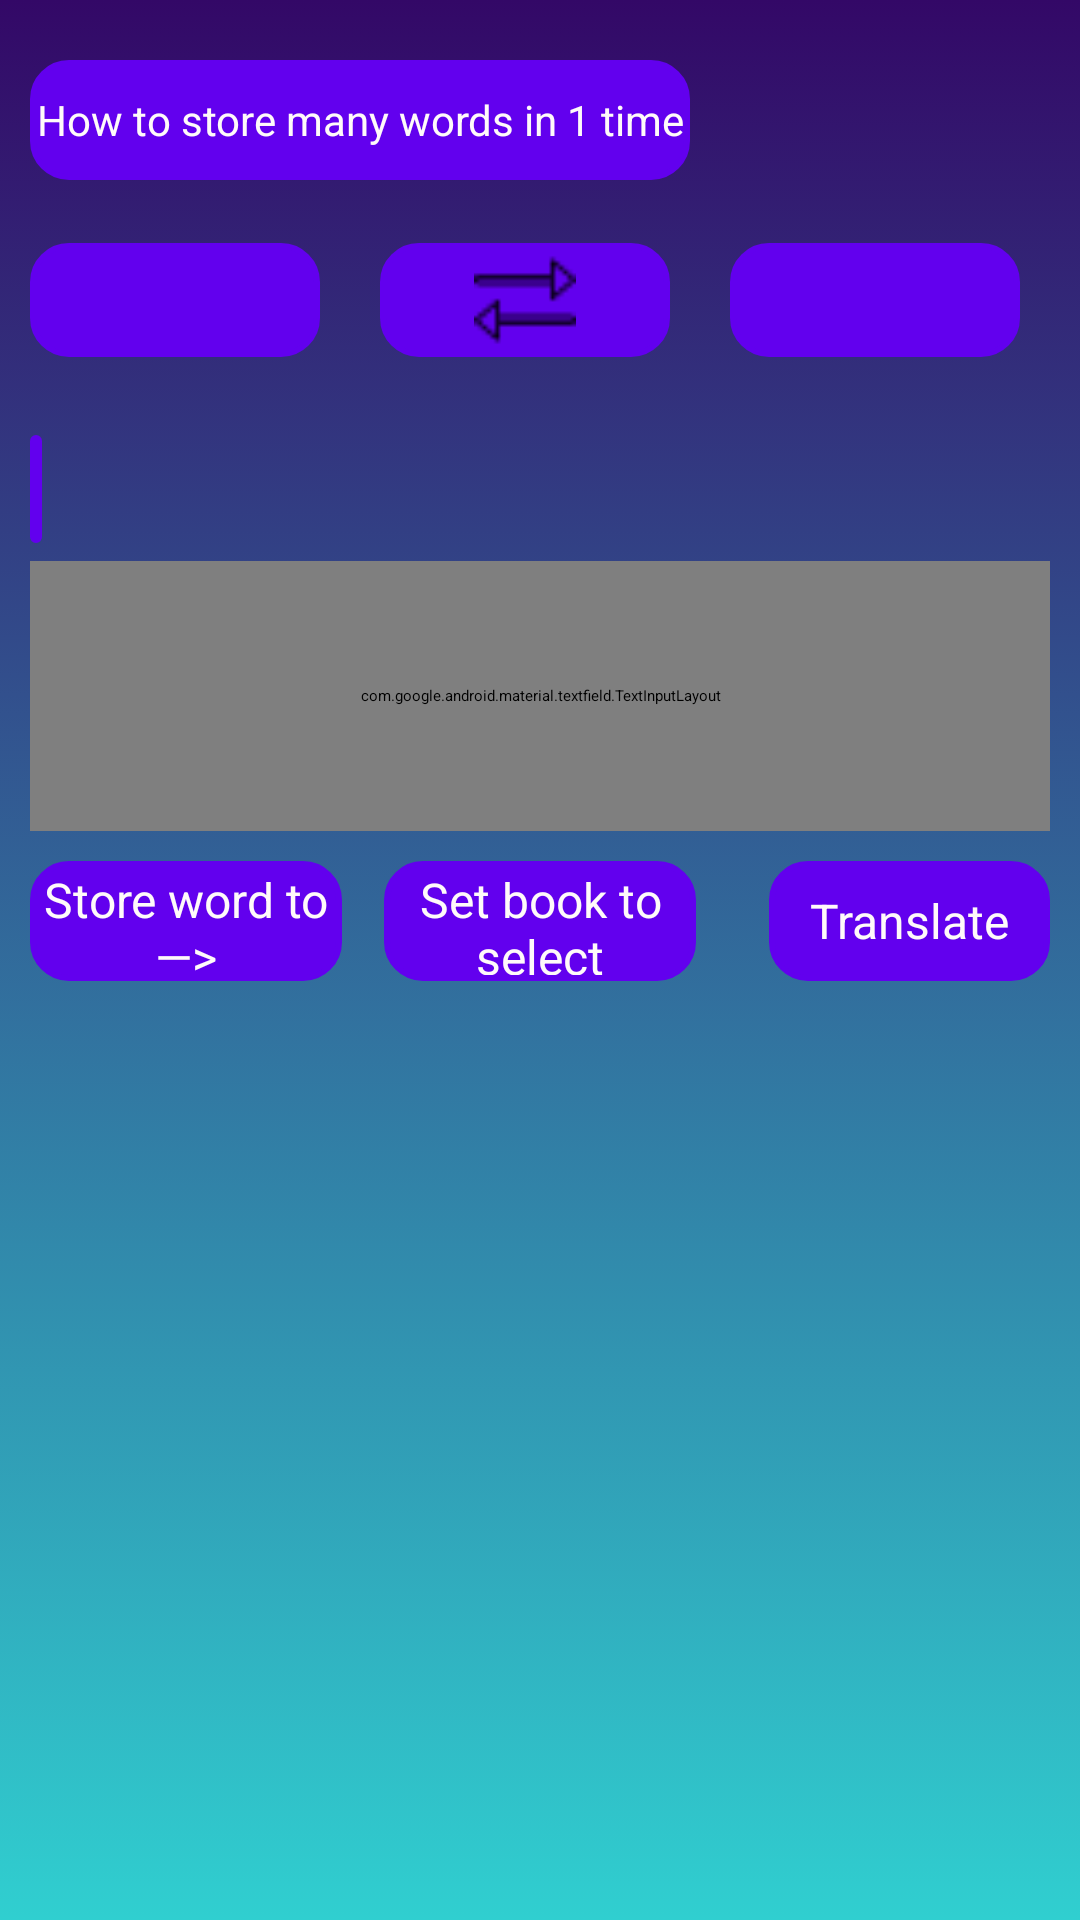

Layout XML and referenced resources for this Android screen:
<!-- AndroidManifest.xml: application theme Theme.Myapptranslate1 -->
<!-- res/layout/fragment_translate.xml -->
<RelativeLayout xmlns:android="http://schemas.android.com/apk/res/android"
    xmlns:app="http://schemas.android.com/apk/res-auto"
    xmlns:tools="http://schemas.android.com/tools"
    android:id="@+id/layout_top"
    android:layout_width="match_parent"
    android:layout_height="match_parent"
    android:background="@drawable/gradients_blue_to_purple"
    tools:context="myapptranslate1.my.Fragment.VipFragment">


    <ScrollView
        android:layout_width="match_parent"
        android:layout_height="match_parent">

        <RelativeLayout
            android:layout_width="match_parent"
            android:layout_height="wrap_content">


            <TextView
                android:id="@+id/btn_instruction"
                android:layout_width="wrap_content"
                android:layout_height="40dp"
                android:layout_marginStart="10dp"
                android:layout_marginLeft="10dp"
                android:layout_marginTop="20dp"
                android:background="@drawable/ripple_effect"
                android:gravity="center"
                android:text="How to store many words in 1 time"
                android:textColor="#FFFAFA"
                android:textSize="14sp" />


            <LinearLayout
                android:id="@+id/linear_top"
                android:layout_width="match_parent"
                android:layout_height="40dp"
                android:layout_below="@+id/btn_instruction"
                android:layout_marginLeft="10dp"
                android:layout_marginTop="20dp"
                android:layout_marginRight="10dp"
                android:orientation="horizontal"
                android:weightSum="3">

                <TextView
                    android:id="@+id/languages1"
                    android:layout_width="0dp"
                    android:layout_height="match_parent"
                    android:layout_marginTop="1dp"
                    android:layout_marginEnd="10dp"
                    android:layout_marginRight="10dp"
                    android:layout_marginBottom="1dp"
                    android:layout_weight="1"
                    android:background="@drawable/round_corners_purple_500"
                    android:gravity="center"
                    android:textColor="#FFFAFA"
                    android:textSize="14sp" />

                <ImageButton
                    android:id="@+id/swap"
                    android:layout_width="0dp"
                    android:layout_height="match_parent"
                    android:layout_marginLeft="10dp"
                    android:layout_marginTop="1dp"
                    android:layout_marginRight="10dp"
                    android:layout_marginBottom="1dp"
                    android:layout_weight="1"
                    android:background="@drawable/round_corners_purple_500"
                    android:contentDescription="Swap"
                    android:src="@drawable/reverse" />

                <TextView
                    android:id="@+id/languages2"
                    android:layout_width="0dp"
                    android:layout_height="match_parent"
                    android:layout_marginLeft="10dp"
                    android:layout_marginTop="1dp"
                    android:layout_marginRight="10dp"
                    android:layout_marginBottom="1dp"
                    android:layout_weight="1"
                    android:background="@drawable/round_corners_purple_500"
                    android:gravity="center"
                    android:textColor="#FFFAFA"
                    android:textSize="14sp" />

            </LinearLayout>

            <TextView
                android:id="@+id/tv_sourceTag"
                android:layout_width="wrap_content"
                android:layout_height="36dp"
                android:layout_below="@+id/linear_top"
                android:layout_marginStart="10dp"
                android:layout_marginLeft="10dp"
                android:layout_marginTop="25dp"
                android:layout_marginBottom="6dp"
                android:background="@drawable/ripple_effect"
                android:textColor="#FFFAFA"
                android:textSize="16sp" />

            <LinearLayout
                android:id="@+id/progress_model"
                android:layout_width="wrap_content"
                android:layout_height="36dp"
                android:layout_below="@+id/linear_top"
                android:layout_marginStart="70dp"
                android:layout_marginLeft="70dp"
                android:layout_marginTop="25dp"
                android:layout_marginBottom="6dp"
                android:layout_toEndOf="@+id/tv_sourceTag"
                android:layout_toRightOf="@+id/tv_sourceTag"
                android:background="@drawable/ripple_effect"
                android:orientation="horizontal"
                android:visibility="invisible"
                android:weightSum="2">

                <TextView
                    android:layout_width="0dp"
                    android:layout_height="match_parent"
                    android:layout_marginStart="0dp"
                    android:layout_marginLeft="0dp"
                    android:layout_weight="1.6"
                    android:gravity="center"
                    android:text="@string/Process_model"
                    android:textColor="#FFFAFA"
                    android:textSize="16sp" />

                <ProgressBar
                    android:layout_width="0dp"
                    android:layout_height="match_parent"
                    android:layout_weight="0.4" />


            </LinearLayout>


            <com.google.android.material.textfield.TextInputLayout
                android:id="@+id/layout_text_input"
                android:layout_width="match_parent"
                android:layout_height="90dp"
                android:layout_below="@+id/tv_sourceTag"
                android:layout_marginLeft="10dp"
                android:layout_marginRight="10dp"
                android:background="@drawable/round_corners_purple_700"
                android:hint="Type words"
                android:textColor="@color/black"
                android:textSize="14sp"
                app:counterEnabled="true"
                app:counterMaxLength="400"
                app:endIconMode="clear_text">

                <com.google.android.material.textfield.TextInputEditText
                    android:id="@+id/text_user_input"
                    android:layout_width="match_parent"
                    android:layout_height="match_parent"
                    android:inputType="text"
                    android:maxLines="1" />

            </com.google.android.material.textfield.TextInputLayout>

            <LinearLayout
                android:id="@+id/layout_btn_translate"
                android:layout_width="match_parent"
                android:layout_height="40dp"
                android:layout_below="@+id/layout_text_input"
                android:layout_marginLeft="10dp"
                android:layout_marginTop="10dp"
                android:layout_marginRight="10dp">

                <TextView
                    android:id="@+id/btn_store_word"
                    android:layout_width="0dp"
                    android:layout_height="match_parent"
                    android:layout_weight="1"
                    android:background="@drawable/ripple_effect"
                    android:gravity="center"
                    android:text="@string/Store_word_to"
                    android:textColor="#FFFAFA"
                    android:textSize="16sp" />

                <TextView
                    android:id="@+id/btn_set_book_store"
                    android:layout_width="0dp"
                    android:layout_height="match_parent"
                    android:layout_marginStart="14dp"
                    android:layout_marginLeft="14dp"
                    android:layout_weight="1"
                    android:background="@drawable/ripple_effect"
                    android:gravity="center"
                    android:text="@string/set_book_select"
                    android:textColor="#FFFAFA"
                    android:textSize="16sp" />

                <ProgressBar
                    android:id="@+id/progress_translate"
                    android:layout_width="0dp"
                    android:layout_height="match_parent"
                    android:layout_marginStart="14dp"
                    android:layout_marginLeft="10dp"
                    android:layout_weight="0.1"
                    android:visibility="invisible" />

                <TextView
                    android:id="@+id/btn_translate_word"
                    android:layout_width="0dp"
                    android:layout_height="match_parent"
                    android:layout_weight="0.9"
                    android:background="@drawable/ripple_effect"
                    android:gravity="center"
                    android:text="@string/Translate"
                    android:textColor="#FFFAFA"
                    android:textSize="16sp" />


            </LinearLayout>


            <TextView
                android:id="@+id/tv_targetTag"
                android:layout_width="wrap_content"
                android:layout_height="36dp"
                android:layout_below="@+id/layout_btn_translate"
                android:layout_marginStart="20dp"
                android:layout_marginLeft="20dp"
                android:layout_marginTop="25dp"
                android:layout_marginEnd="10dp"
                android:layout_marginRight="10dp"
                android:layout_marginBottom="6dp"
                android:background="@drawable/ripple_effect"
                android:textColor="@color/black"
                android:textSize="16sp"
                android:visibility="invisible" />


            <TextView
                android:id="@+id/show_word_translate"
                android:layout_width="match_parent"
                android:layout_height="wrap_content"
                android:layout_below="@+id/tv_targetTag"
                android:layout_marginLeft="10dp"
                android:layout_marginRight="10dp"
                android:background="@drawable/round_corners_purple_700"
                android:textColor="@color/black"
                android:textSize="24sp"
                android:visibility="invisible" />

        </RelativeLayout>
    </ScrollView>

</RelativeLayout>
<!-- resources referenced by this layout -->
<resources>
  <color name="black">#FF000000</color>
  <!-- drawable gradients_blue_to_purple (drawable) -->
  <?xml version="1.0" encoding="utf-8"?>
  
  <selector xmlns:android="http://schemas.android.com/apk/res/android">
  
      <item>
          <shape>
              <gradient android:angle="90"
                  android:startColor="#30cfd0"
                  android:endColor="#330867"
                  android:type="linear"/>
          </shape>
      </item>
  
  </selector>
  <!-- drawable reverse: png bitmap (drawable, 428 bytes) -->
  <!-- drawable ripple_effect (drawable-v21) -->
  <?xml version="1.0" encoding="utf-8"?>
  <ripple xmlns:android="http://schemas.android.com/apk/res/android"
       android:color="@color/purple_700">
  
      <item>
          <shape android:shape="rectangle">
              <solid android:color="@color/purple_500"/>
  
              <stroke android:width="2dp"
                  android:color="@color/purple_500"/>
  
              <padding android:left="2dp"
                  android:top="2dp"
                  android:right="2dp"
                  android:bottom="2dp"/>
  
              <corners android:radius="12dp" />
          </shape>
      </item>
  
  </ripple>
  <!-- drawable round_corners_purple_500 (drawable) -->
  <?xml version="1.0" encoding="UTF-8"?>
  
  <shape xmlns:android="http://schemas.android.com/apk/res/android">
      <solid android:color="@color/purple_500"/>
  
      <stroke android:width="2dp"
          android:color="@color/purple_500"/>
  
      <padding android:left="2dp"
          android:top="2dp"
          android:right="2dp"
          android:bottom="2dp"/>
  
      <corners android:radius="12dp" />
  
  </shape>
  <string name="Process_model">Setting language</string>
  <string name="Store_word_to">Store word to—&gt;</string>
  <string name="Translate">Translate</string>
  <string name="set_book_select">Set book to select</string>
  <style name="Theme.Myapptranslate1" parent="Theme.MaterialComponents.DayNight.DarkActionBar">
          
          <item name="colorPrimary">@color/purple_200</item>
          <item name="colorPrimaryVariant">@color/purple_700</item>
          <item name="colorOnPrimary">@color/black</item>
          
          <item name="colorSecondary">@color/teal_200</item>
          <item name="colorSecondaryVariant">@color/teal_200</item>
          <item name="colorOnSecondary">@color/black</item>
          
          <item name="android:statusBarColor" tools:targetApi="l">?attr/colorPrimaryVariant</item>
          
      </style>
  <color name="purple_700">#FF3700B3</color>
  <color name="purple_500">#FF6200EE</color>
  <color name="purple_200">#FFBB86FC</color>
  <color name="teal_200">#FF03DAC5</color>
</resources>
